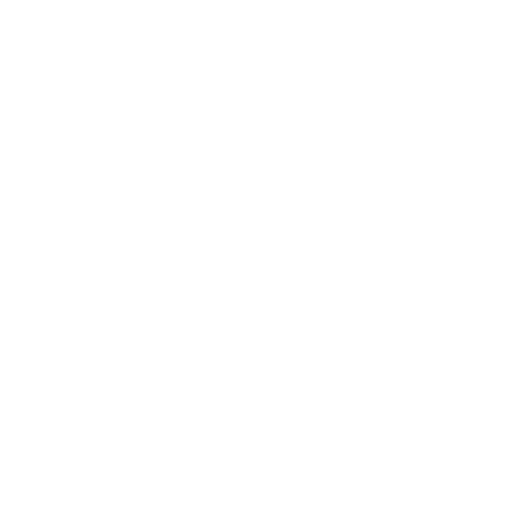
t = 0.00 s
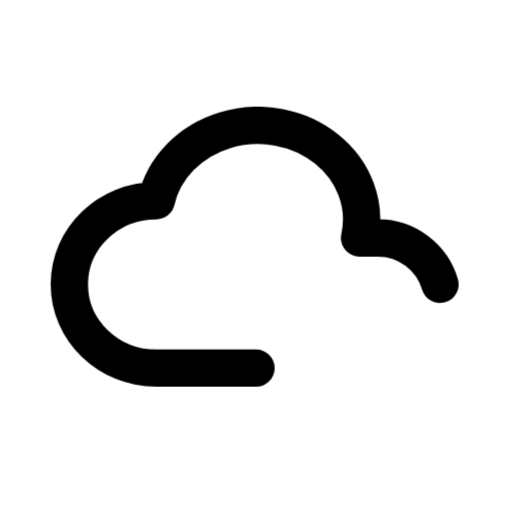
t = 0.47 s
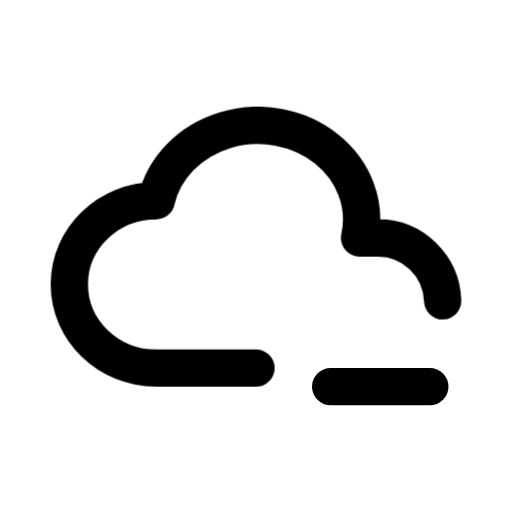
t = 0.94 s
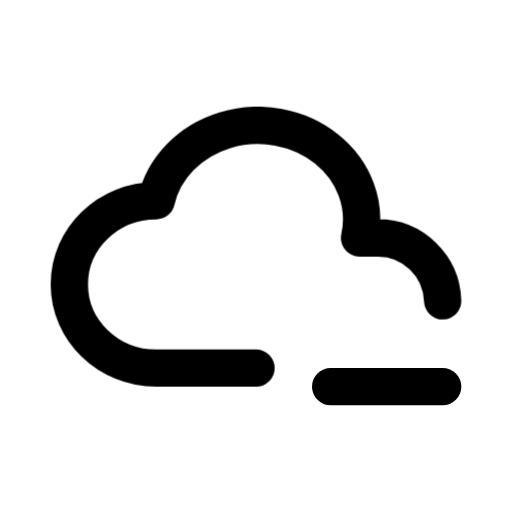
t = 1.25 s
t = 1.79 s: frame unchanged from t = 1.25 s, image omitted
t = 2.33 s: frame unchanged from t = 1.25 s, image omitted

The animated SVG that drew these frames (rendered in a browser with its animation timeline set to each time). Animation: 2 CSS @keyframes rules; one cycle of 2.65 s, repeats indefinitely.

<svg xmlns="http://www.w3.org/2000/svg" width="24" height="24" fill="none" stroke="currentColor" stroke-linecap="round" stroke-linejoin="round" stroke-width="2" viewBox="0 0 24 24">
    <!-- Generated by scripts/icon-expansion/generate.mjs -->
    <!-- Adapted from Tabler Icons 3.34.1.
MIT License

Copyright (c) 2020-2024 Paweł Kuna

Permission is hereby granted, free of charge, to any person obtaining a copy
of this software and associated documentation files (the "Software"), to deal
in the Software without restriction, including without limitation the rights
to use, copy, modify, merge, publish, distribute, sublicense, and/or sell
copies of the Software, and to permit persons to whom the Software is
furnished to do so, subject to the following conditions:

The above copyright notice and this permission notice shall be included in all
copies or substantial portions of the Software.

THE SOFTWARE IS PROVIDED "AS IS", WITHOUT WARRANTY OF ANY KIND, EXPRESS OR
IMPLIED, INCLUDING BUT NOT LIMITED TO THE WARRANTIES OF MERCHANTABILITY,
FITNESS FOR A PARTICULAR PURPOSE AND NONINFRINGEMENT. IN NO EVENT SHALL THE
AUTHORS OR COPYRIGHT HOLDERS BE LIABLE FOR ANY CLAIM, DAMAGES OR OTHER
LIABILITY, WHETHER IN AN ACTION OF CONTRACT, TORT OR OTHERWISE, ARISING FROM,
OUT OF OR IN CONNECTION WITH THE SOFTWARE OR THE USE OR OTHER DEALINGS IN THE
SOFTWARE. -->
    <!-- Motion: trace each stroke from its own origin, accumulate the drawing, then hold before restarting. -->
    <style>
        @media (prefers-reduced-motion: no-preference) {
            @keyframes ira-stroke-cloud-minus-0 { 0% { stroke-dashoffset: 1; opacity: 0; } 0.4% { opacity: 1; } 23.5%, 88% { stroke-dashoffset: 0; opacity: 1; } 100% { stroke-dashoffset: 0; opacity: 0; } }
            [data-ira-stroke-reveal="cloud-minus"] [data-ira-line="0"] { stroke-dasharray: 1 1; animation: ira-stroke-cloud-minus-0 2.65s cubic-bezier(.25,.65,.35,1) infinite; }
            @keyframes ira-stroke-cloud-minus-1 { 0%, 23.5% { stroke-dashoffset: 1; opacity: 0; } 23.9% { opacity: 1; } 47%, 88% { stroke-dashoffset: 0; opacity: 1; } 100% { stroke-dashoffset: 0; opacity: 0; } }
            [data-ira-stroke-reveal="cloud-minus"] [data-ira-line="1"] { stroke-dasharray: 1 1; animation: ira-stroke-cloud-minus-1 2.65s cubic-bezier(.25,.65,.35,1) infinite; }
        }
    </style>
    <g data-ira-stroke-reveal="cloud-minus"><g transform="translate(1.5 1.5) scale(.875)"><path data-ira-line="0" pathLength="1" d="M12 18.004L6.657 18.004C4.085 18 2 15.993000000000002 2 13.517000000000001C2 11.042000000000002 4.085 9.035 6.657 9.035C7.05 7.273 8.451 5.835 10.332 5.2620000000000005C12.212 4.69 14.288 5.069000000000001 15.776 6.2620000000000005C17.264 7.452 17.938 9.269 17.546 11.031L18.535999999999998 11.031C20.448999999999998 11.031 21.999999999999996 12.591000000000001 21.999999999999996 14.517000000000001C21.999999999999996 14.703000000000001 21.984999999999996 14.887 21.957999999999995 15.065000000000001"/></g><g transform="translate(1.5 1.5) scale(.875)"><path data-ira-line="1" pathLength="1" d="M16 19L22 19"/></g></g>
</svg>
